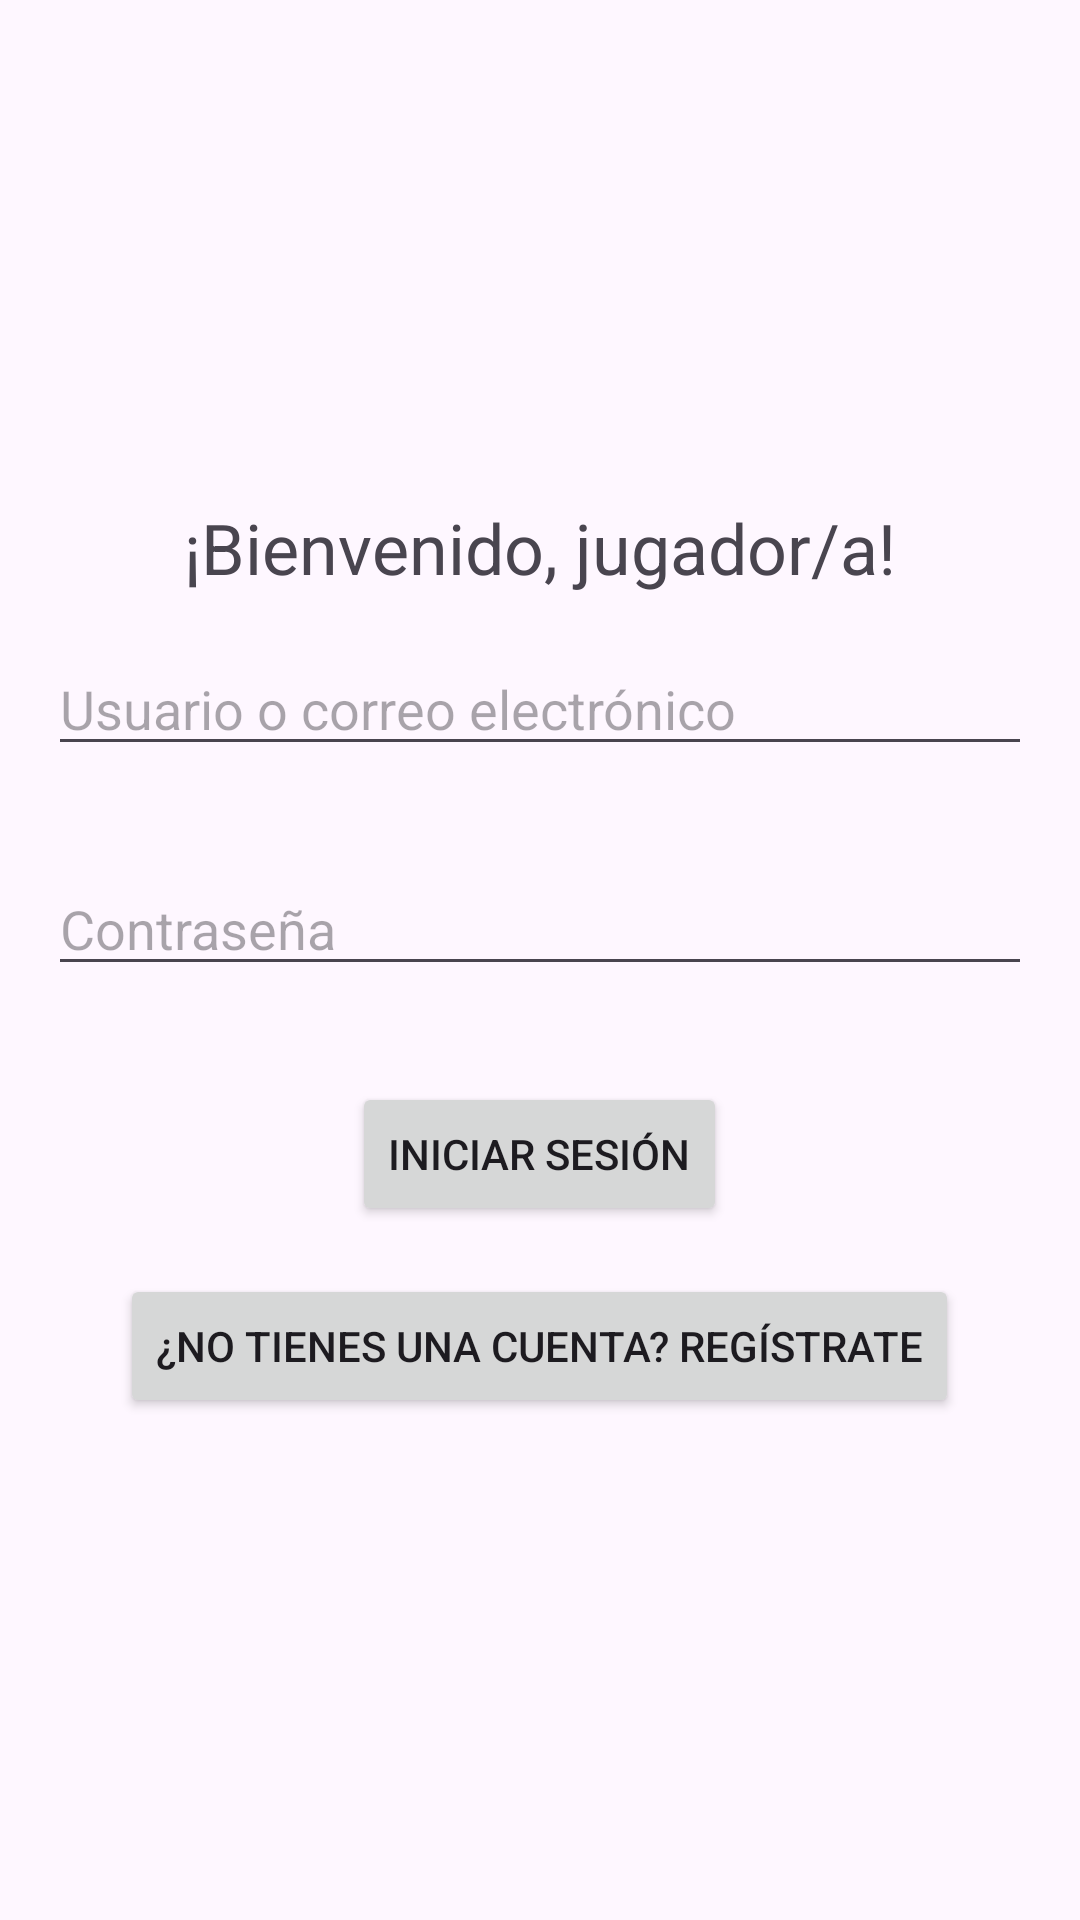

Here is an Android app screen rendered from its layout file. Give the layout XML and the strings, colors and styles it references.
<!-- AndroidManifest.xml: application theme Theme.AirsoftTracker -->
<!-- res/layout/layout_login.xml -->
<?xml version="1.0" encoding="utf-8"?>
<LinearLayout xmlns:android="http://schemas.android.com/apk/res/android"
    android:layout_width="match_parent"
    android:layout_height="match_parent"
    android:orientation="vertical"
    android:gravity="center">

    <TextView
        android:layout_width="wrap_content"
        android:layout_height="wrap_content"
        android:text="¡Bienvenido, jugador/a!"
        android:textSize="70px"/>

    <EditText
        android:id="@+id/etUsuario"
        android:layout_width="match_parent"
        android:layout_height="wrap_content"
        android:layout_margin="16dp"
        android:hint="Usuario o correo electrónico" />

    <EditText
        android:id="@+id/etContrasenya"
        android:layout_width="match_parent"
        android:layout_height="wrap_content"
        android:layout_margin="16dp"
        android:inputType="textPassword"
        android:hint="Contraseña" />

    <Button
        android:id="@+id/btnLogin"
        android:layout_width="wrap_content"
        android:layout_height="wrap_content"
        android:layout_margin="16dp"
        android:text="Iniciar sesión" />

    <Button
        android:id="@+id/btnRegistrar"
        android:layout_width="wrap_content"
        android:layout_height="wrap_content"
        android:text="¿No tienes una cuenta? Regístrate" />

</LinearLayout>
<!-- resources referenced by this layout -->
<resources>
  <style name="Theme.AirsoftTracker" parent="Base.Theme.AirsoftTracker" />
  <style name="Base.Theme.AirsoftTracker" parent="Theme.Material3.DayNight.NoActionBar">
          
          
      </style>
</resources>
